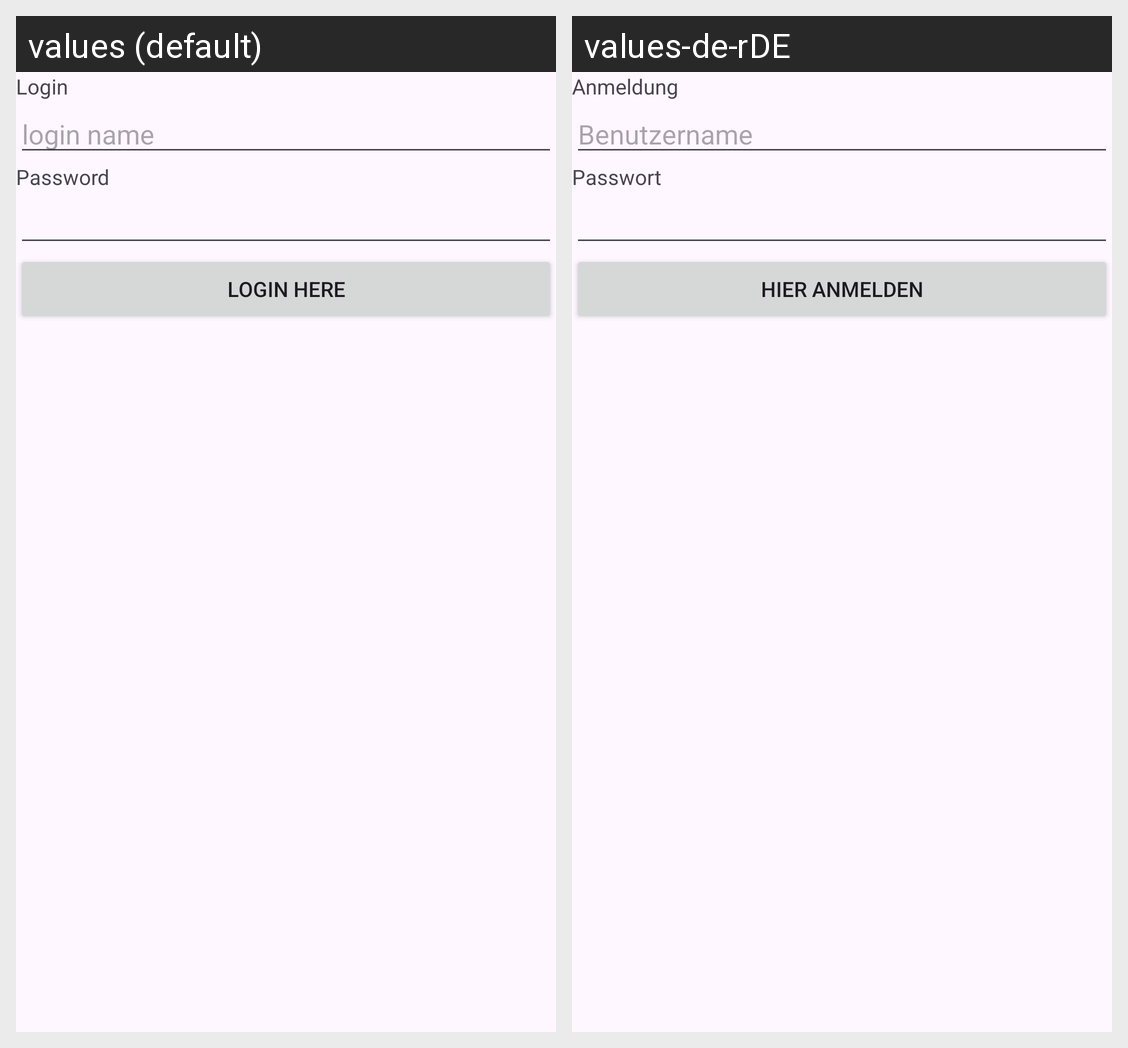

Locale-by-locale string values for the Android screen shown in this grid:
Android screen res/layout/activity_login.xml rendered under 2 locales, left to right: values (default), values-de-rDE. Device: Nexus 5 (rendered at 1080×1920; each locale shown at half size, 540×960, under a caption strip naming it); theme Theme.AndriodAssignments.
Strings drawn on this screen, with the default value and each locale's value (text and hints the layout hard-codes, and strings that could not be matched under every locale, appear in the picture but are not listed):

login_label
  values: Login
  values-de-rDE: Anmeldung

email_hint
  values: login name
  values-de-rDE: Benutzername

password_label
  values: Password
  values-de-rDE: Passwort

login_button_text
  values: Login Here
  values-de-rDE: Hier anmelden
